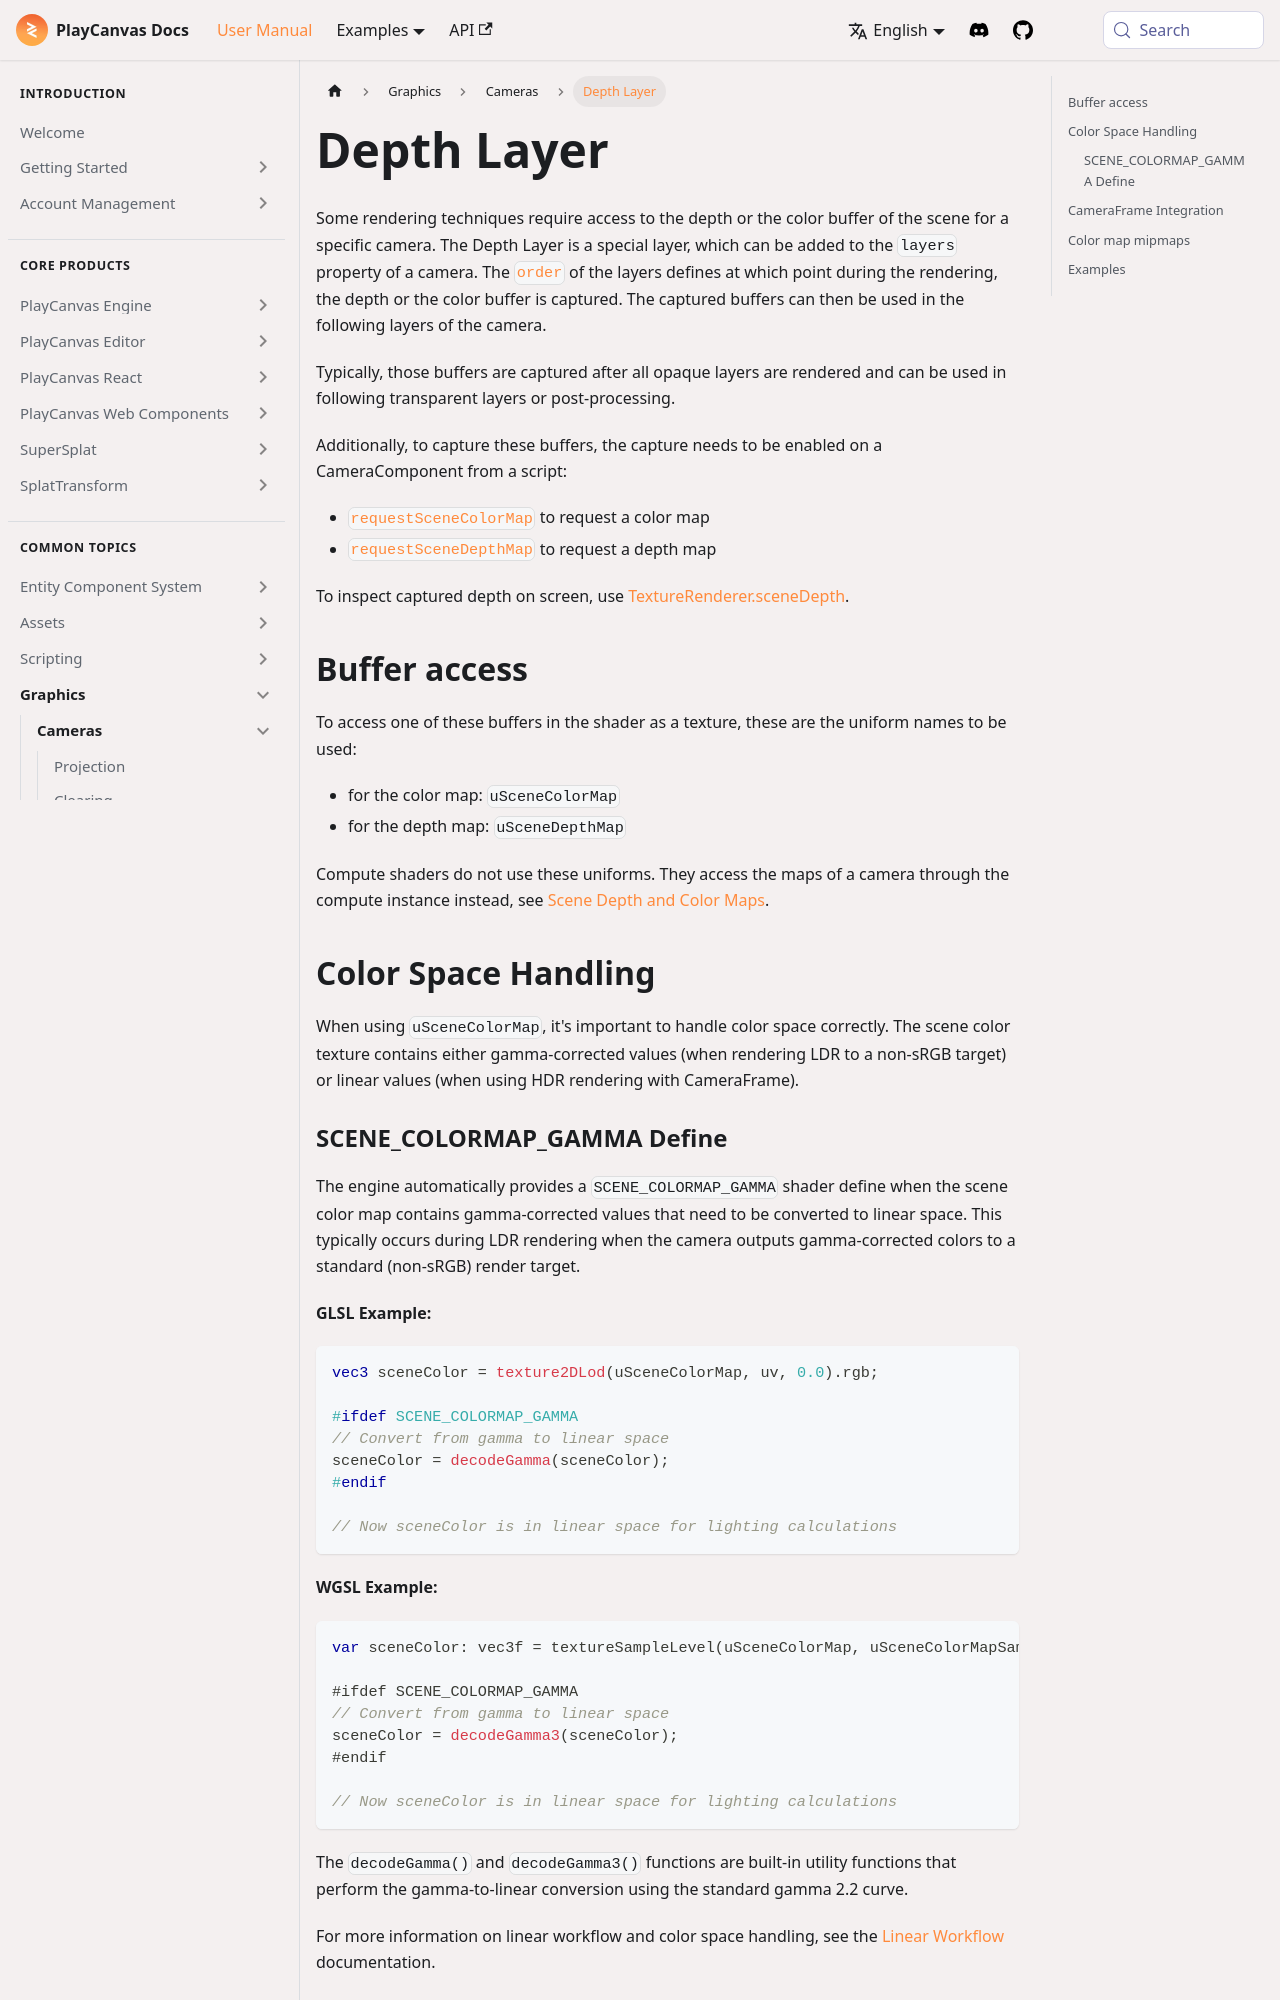

repository: playcanvas/developer-site · page: user-manual/graphics/cameras/depth-layer/index.html · generator: docusaurus

---
title: Depth Layer
description: Capture scene color and depth buffers on a camera layer for shaders, script requests, and correct linear or gamma scene color.
---

Some rendering techniques require access to the depth or the color buffer of the scene for a specific camera. The Depth Layer is a special layer, which can be added to the `layers` property of a camera. The [`order`](/user-manual/graphics/layers/#choosing-the-layer-order) of the layers defines at which point during the rendering, the depth or the color buffer is captured. The captured buffers can then be used in the following layers of the camera.

Typically, those buffers are captured after all opaque layers are rendered and can be used in following transparent layers or post-processing.

Additionally, to capture these buffers, the capture needs to be enabled on a CameraComponent from a script:

- [```requestSceneColorMap```](https://api.playcanvas.com/engine/classes/CameraComponent.html#requestscenecolormap) to request a color map
- [```requestSceneDepthMap```](https://api.playcanvas.com/engine/classes/CameraComponent.html#requestscenedepthmap) to request a depth map

To inspect captured depth on screen, use [TextureRenderer.sceneDepth](../debug-drawing.md#scene-depth).

## Buffer access

To access one of these buffers in the shader as a texture, these are the uniform names to be used:

- for the color map: `uSceneColorMap`
- for the depth map: `uSceneDepthMap`

Compute shaders do not use these uniforms. They access the maps of a camera through the compute instance instead, see [Scene Depth and Color Maps](/user-manual/graphics/shaders/compute-shaders#scene-depth-and-color-maps).

## Color Space Handling

When using `uSceneColorMap`, it's important to handle color space correctly. The scene color texture contains either gamma-corrected values (when rendering LDR to a non-sRGB target) or linear values (when using HDR rendering with CameraFrame).
